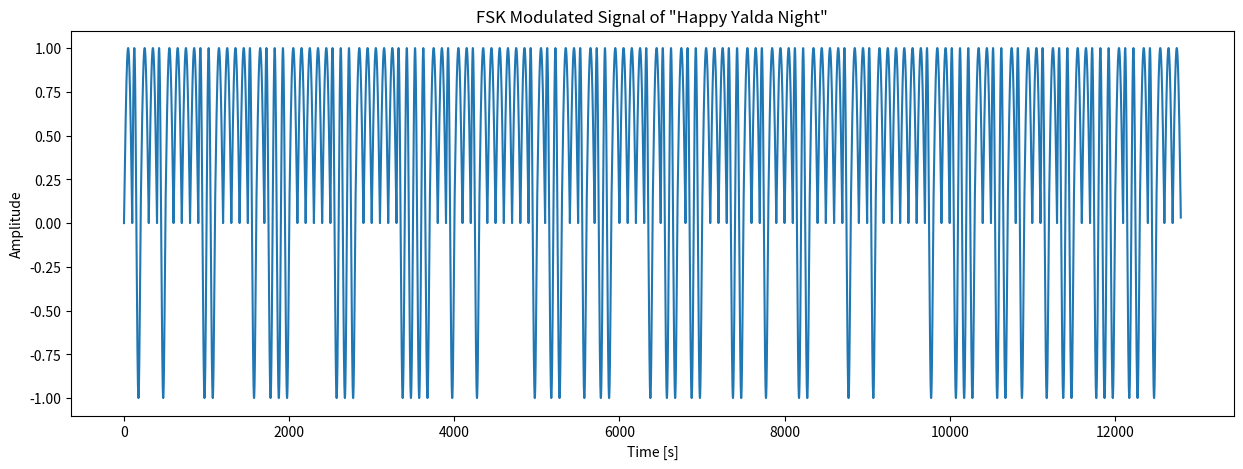

Generate this figure with matplotlib:
import matplotlib.pyplot as plt
import numpy as np

# پیکربندی‌های فرکانس و زمان برای مدولاسیون
bit_rate = 1000  # تعداد نقاط نمونه‌برداری در ثانیه برای هر بیت
f1 = 10  # فرکانس برای بیت 1
f0 = 5  # فرکانس برای بیت 0
duration_of_bit = 0.1  # مدت زمان به ثانیه برای هر بیت

# نمایش دنباله باینری به عنوان یک بیت‌استریم
bitstream = '01001000011000010111000001110000011110010010000001011001011000010110110001100100011000010010000001001110011010010110011101101000'

# تابع برای تولید نمودار مدولاسیون FSK
def plot_fsk(bitstream, bit_rate, f1, f0, duration_of_bit):
    t = np.linspace(0, duration_of_bit, int(bit_rate * duration_of_bit), False)
    modulated_signal = np.array([], dtype=np.float32)

    for bit in bitstream:
        if bit == '1':
            waveform = np.sin(2 * np.pi * f1 * t)
        else:
            waveform = np.sin(2 * np.pi * f0 * t)
        modulated_signal = np.concatenate((modulated_signal, waveform))

    plt.figure(figsize=(15, 5))
    plt.plot(modulated_signal)
    plt.title('FSK Modulated Signal of "Happy Yalda Night"')
    plt.xlabel('Time [s]')
    plt.ylabel('Amplitude')
    plt.show()

# نمایش نمودار مدولاسیون FSK
plot_fsk(bitstream, bit_rate, f1, f0, duration_of_bit)




